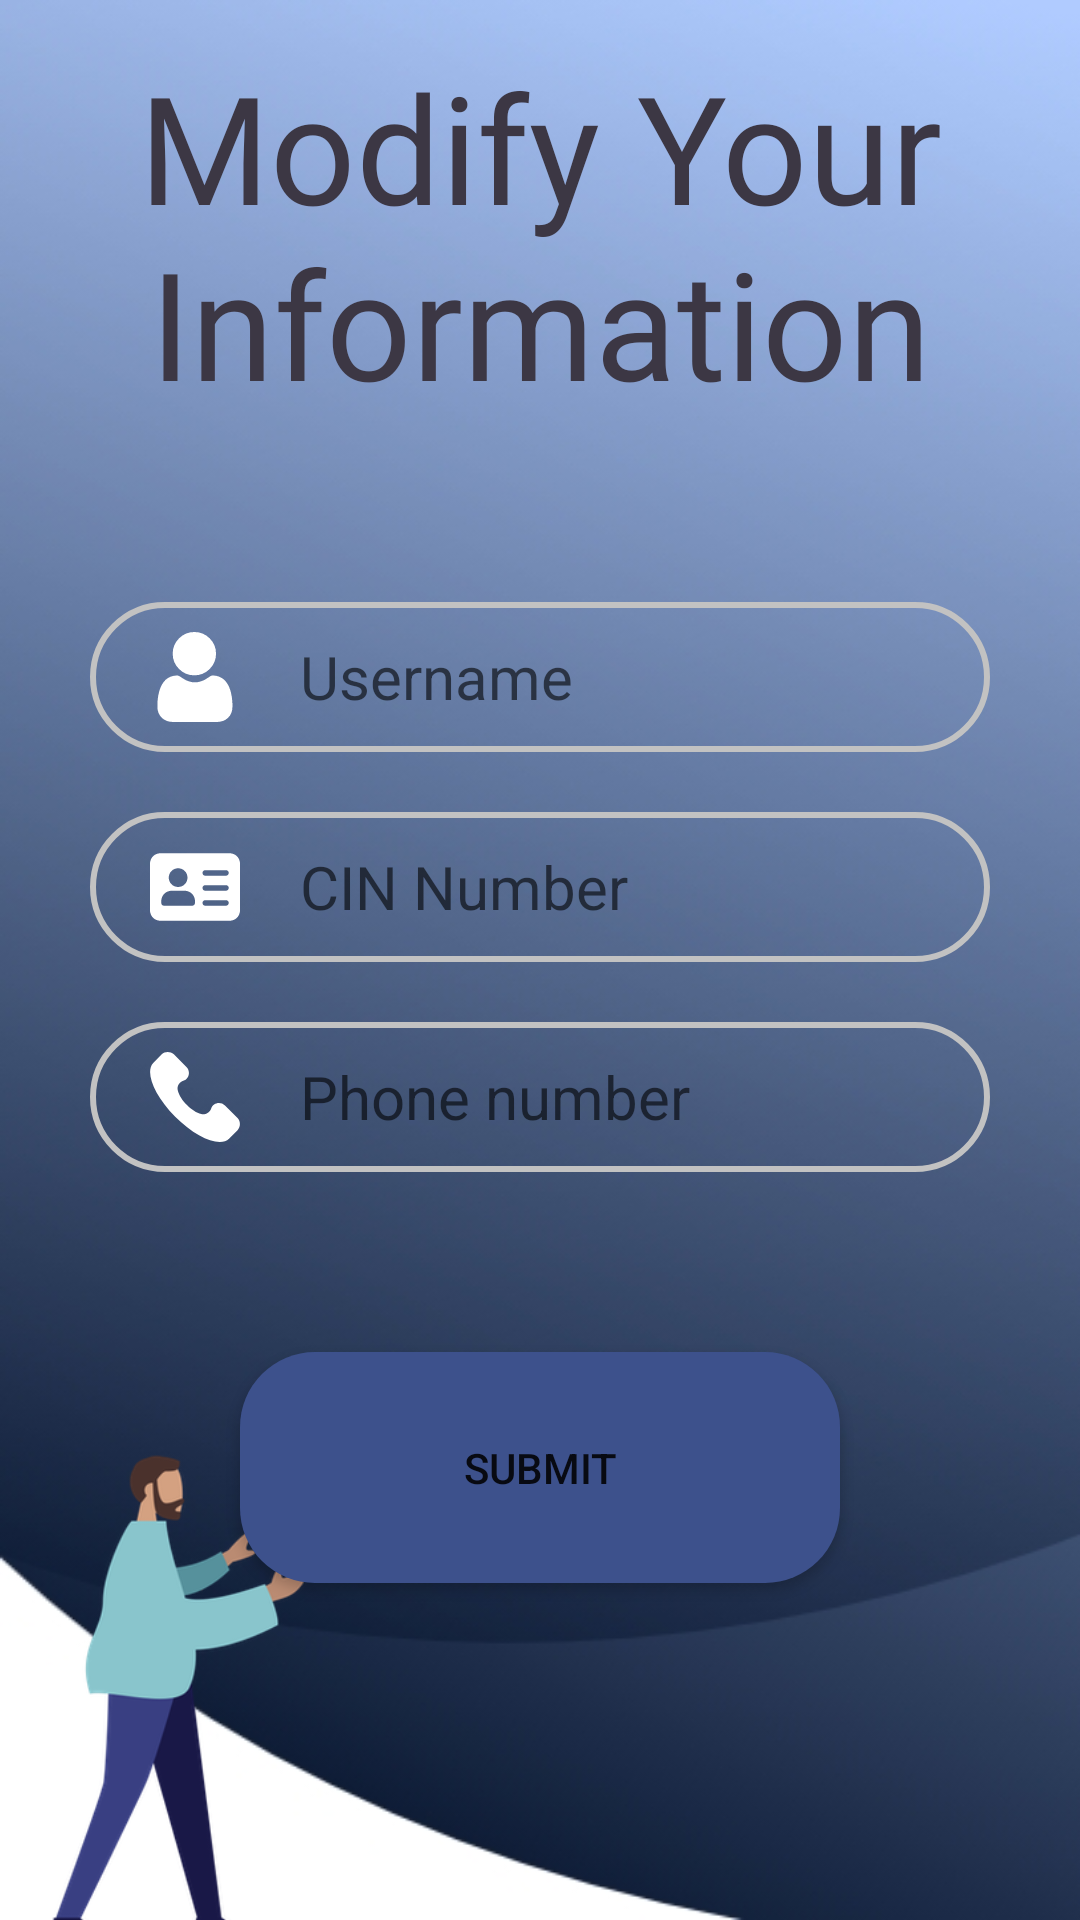

Produce the Android XML layout that renders to this screen, including the resource entries it uses.
<!-- AndroidManifest.xml: fallback theme Theme.MaterialComponents.DayNight.NoActionBar -->
<!-- res/layout/activity_edit_profile.xml -->
<?xml version="1.0" encoding="utf-8"?>
<LinearLayout xmlns:android="http://schemas.android.com/apk/res/android"
    xmlns:app="http://schemas.android.com/apk/res-auto"
    xmlns:tools="http://schemas.android.com/tools"
    android:layout_width="match_parent"
    android:layout_height="match_parent"
    tools:context=".EditProfile"
    android:gravity="center"
    android:orientation="vertical"
    android:background="@drawable/bg1">

    <Space
        android:layout_width="match_parent"
        android:layout_height="80dp"/>
    <TextView
        android:layout_width="wrap_content"
        android:layout_height="wrap_content"
        android:gravity="center"
        android:text="@string/modifyaccount"
        android:fontFamily="@font/sanslight"
        android:textColor="@color/Dark_1"
        android:textSize="50dp" />
    <Space
        android:layout_width="match_parent"
        android:layout_height="60dp"/>

    <EditText
        android:id="@+id/username"
        android:layout_width="match_parent"
        android:layout_height="50dp"
        android:background="@drawable/input"
        android:drawableLeft="@drawable/ic_user"
        android:drawablePadding="20dp"
        android:layout_gravity="start"
        android:textAlignment="viewStart"        android:hint="@string/username"
        android:paddingLeft="20dp"
        android:paddingRight="20dp"
        android:textColor="@color/white"
        android:textSize="20dp"
        android:singleLine="true"
        android:layout_marginEnd="30dp"
        android:layout_marginStart="30dp"
        />

    <Space
        android:layout_width="match_parent"
        android:layout_height="20dp"/>

    <EditText
        android:id="@+id/CIN"
        android:layout_width="match_parent"
        android:layout_height="50dp"
        android:background="@drawable/input"
        android:drawableLeft="@drawable/cincard"
        android:paddingLeft="20dp"
        android:paddingRight="20dp"
        android:drawablePadding="20dp"
        android:layout_gravity="start"
        android:textAlignment="viewStart"        android:hint="@string/cinsignup"
        android:inputType="number"
        android:textColor="@color/white"
        android:textSize="20dp"
        android:singleLine="true"
        android:layout_marginEnd="30dp"
        android:layout_marginStart="30dp"
        />
    <Space
        android:layout_width="match_parent"
        android:layout_height="20dp"/>

    <EditText
        android:id="@+id/phone"
        android:layout_width="match_parent"
        android:layout_height="50dp"
        android:background="@drawable/input"
        android:drawableLeft="@drawable/phone"
        android:paddingLeft="20dp"
        android:paddingRight="20dp"
        android:drawablePadding="20dp"
        android:layout_gravity="start"
        android:textAlignment="viewStart"        android:hint="@string/phone"
        android:inputType="number"
        android:textColor="@color/white"
        android:textSize="20dp"
        android:singleLine="true"
        android:layout_marginEnd="30dp"
        android:layout_marginStart="30dp"
        />
    <Space
        android:layout_width="match_parent"
        android:layout_height="60dp"/>

    <Button
        android:id="@+id/btnSubmit"
        android:layout_width="200dp"
        android:layout_height="wrap_content"
        android:background="@drawable/button_1"
        android:text="@string/submit" />

    <ImageView
        android:id="@+id/imageView2"
        android:layout_width="209dp"
        android:layout_height="177dp"
        android:translationX="-120dp"
        android:translationY="-50dp"
        app:srcCompat="@drawable/buttonpic" />

</LinearLayout>
<!-- resources referenced by this layout -->
<resources>
  <color name="Dark_1">#3C3744</color>
  <color name="white">#FFFFFFFF</color>
  <!-- drawable button_1 (drawable) -->
  <?xml version="1.0" encoding="utf-8"?>
  <shape xmlns:android="http://schemas.android.com/apk/res/android"
      android:shape="rectangle">
      <solid android:color="#3D518C"/>
      <corners
          android:bottomLeftRadius="25dp"
          android:bottomRightRadius="25dp"
          android:topLeftRadius="25dp"
          android:topRightRadius="25dp"/>
      <size
          android:width="301dp"
          android:height="77dp"
          />
  
  </shape>
  <!-- drawable cincard (drawable) -->
  <vector xmlns:android="http://schemas.android.com/apk/res/android"
      android:width="30dp"
      android:height="30dp"
      android:viewportWidth="24"
      android:viewportHeight="24">
    <path
        android:fillColor="@color/white"
        android:pathData="m21.25,3h-18.5c-1.517,0 -2.75,1.233 -2.75,2.75v12.5c0,1.517 1.233,2.75 2.75,2.75h18.5c1.517,0 2.75,-1.233 2.75,-2.75v-12.5c0,-1.517 -1.233,-2.75 -2.75,-2.75zM7.5,7c1.378,0 2.5,1.122 2.5,2.5s-1.122,2.5 -2.5,2.5 -2.5,-1.122 -2.5,-2.5 1.122,-2.5 2.5,-2.5zM12,16.25c0,0.414 -0.336,0.75 -0.75,0.75h-7.5c-0.414,0 -0.75,-0.336 -0.75,-0.75v-0.5c0,-1.517 1.233,-2.75 2.75,-2.75h3.5c1.517,0 2.75,1.233 2.75,2.75zM20.25,17h-5.5c-0.414,0 -0.75,-0.336 -0.75,-0.75s0.336,-0.75 0.75,-0.75h5.5c0.414,0 0.75,0.336 0.75,0.75s-0.336,0.75 -0.75,0.75zM20.25,13h-5.5c-0.414,0 -0.75,-0.336 -0.75,-0.75s0.336,-0.75 0.75,-0.75h5.5c0.414,0 0.75,0.336 0.75,0.75s-0.336,0.75 -0.75,0.75zM20.25,9h-5.5c-0.414,0 -0.75,-0.336 -0.75,-0.75s0.336,-0.75 0.75,-0.75h5.5c0.414,0 0.75,0.336 0.75,0.75s-0.336,0.75 -0.75,0.75z"/>
  </vector>
  <!-- drawable input (drawable) -->
  <?xml version="1.0" encoding="utf-8"?>
  <shape xmlns:android="http://schemas.android.com/apk/res/android">
      <stroke android:color="@color/Gray3" android:width="2dp"/>
      <corners android:radius="70dp"/>
  </shape>
  <!-- drawable phone (drawable) -->
  <vector xmlns:android="http://schemas.android.com/apk/res/android"
      android:width="30dp"
      android:height="30dp"
      android:viewportWidth="513.64"
      android:viewportHeight="513.64">
    <path
        android:fillColor="@color/white"
        android:pathData="M499.66,376.96l-71.68,-71.68c-25.6,-25.6 -69.12,-15.359 -79.36,17.92c-7.68,23.041 -33.28,35.841 -56.32,30.72c-51.2,-12.8 -120.32,-79.36 -133.12,-133.12c-7.68,-23.041 7.68,-48.641 30.72,-56.32c33.28,-10.24 43.52,-53.76 17.92,-79.36l-71.68,-71.68c-20.48,-17.92 -51.2,-17.92 -69.12,0l-48.64,48.64c-48.64,51.2 5.12,186.88 125.44,307.2c120.32,120.32 256,176.641 307.2,125.44l48.64,-48.64C517.581,425.6 517.581,394.88 499.66,376.96z"/>
  </vector>
  <string name="cinsignup">CIN Number</string>
  <string name="modifyaccount">Modify Your Information</string>
  <string name="phone">Phone number</string>
  <string name="submit">Submit</string>
  <string name="username">Username</string>
  <color name="Gray3">#C2C2C2</color>
</resources>
